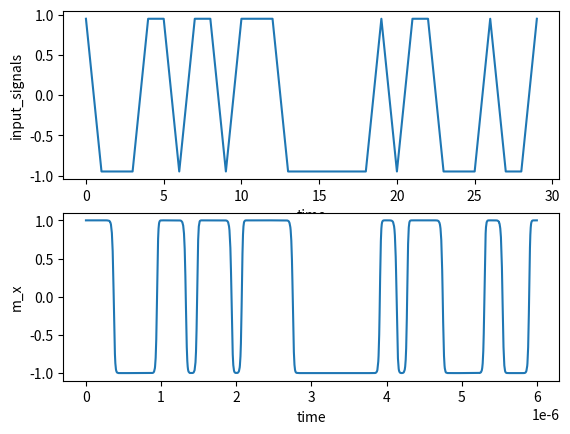

The script that saved this image:
import numpy as np
import matplotlib.pyplot as plt

# constant parameters
u0 = 12.56637e-7  # Vacuum permeability in H/m
h_bar = 1.054e-34  # Reduced Planck constant in Js
K_B = 1.38e-23  # Boltzmann's constant
uB = 9.274e-24  # Bohr magneton in J/T
gamma = 2 * uB / (h_bar * 2 * np.pi)  # Gyromagnetic ratio in 1/Ts
T = 300  # temperature

# parameters of devices
alpha = 0.002  # damping factor
H_x = 0.1  # applied filed along x axis
H_k = 0.2  # anisotropy field along x axis
H_d = 0  # demagnetization field along z axis          0.4
# j = 0.45  # DC current density in MA/cm^2
time_end = 0.2e-6  # simulation time 1e-6
t_step = 1e-11  # time step
step = int(time_end / t_step)
M_s = 1  # saturation magnetization
Volume = 1  # the volume of FL


def module_evolution(time_step, mx, my, mz, current_density, sample_points=50):
    """
    :param time_step: the step of time evolution, i1.e. the number of sampling points
    :param mx: initial state at x axis
    :param my: initial state at y axis
    :param mz: initial state at z axis
    :param current_density: the input current density
    :param sample_points: a number, produce a points list for usage of RC learning
    :return: the matrix of all of m_x, the last state of m vector, virtual matrix
    """
    # initial states for all of matrix
    time_step = int(time_step)
    matrix_mx = []
    matrix_my = []
    matrix_mz = []

    for i1 in range(1, time_step):
        # t = i1 * t_step
        h_dl = 2000 * current_density  # field-like torque
        mx_1, my_1, mz_1 = mx, my, mz

        # normalization
        mod_vector = np.sqrt(pow(mx_1, 2) + pow(my_1, 2) + pow(mz_1, 2))
        mx_1 = mx_1 / mod_vector
        my_1 = my_1 / mod_vector
        mz_1 = mz_1 / mod_vector
        
        # results list
        matrix_mx.append(mx_1)
        matrix_my.append(my_1)
        matrix_mz.append(mz_1)

        N = 1  # thermal noise, 0 off, 1 on
        sigma_x = 0
        sigma_y = 0
        sigma_z = 0
        H_TH = 0.0005  # thermal field
        if N == 1:
            sigma_x = 2 * np.random.random() - 1
            sigma_y = 2 * np.random.random() - 1
            sigma_z = 2 * np.random.random() - 1
        Heff_x = H_x + H_k * mx + N * sigma_x * H_TH
        Heff_y = N * sigma_y * H_TH
        Heff_z = -H_d * mz + N * sigma_z * H_TH
        # k1
        A = gamma * Heff_y * mz - gamma * Heff_z * my
        B = u0 * gamma * h_dl * (my ** 2 + mz ** 2)
        C = gamma * Heff_z * mx - gamma * Heff_x * mz
        D = -u0 * gamma * h_dl * mx * my
        E = gamma * Heff_x * my - gamma * Heff_y * mx
        F = -u0 * gamma * h_dl * mx * mz
        a = 1 + alpha ** 2 * mz ** 2
        b = alpha * my + alpha ** 2 * mx * mz
        c = A + B - alpha * mz * (C + D)
        d = alpha * my - alpha ** 2 * mx * mz
        e = 1 + alpha ** 2 * mx ** 2
        f = E + F + alpha * mx * (C + D)
        d_mx1 = (b * f + c * e) / (a * e + b * d)
        d_mz1 = (a * f - c * d) / (a * e + b * d)
        d_my1 = C + D + alpha * mz * d_mx1 - alpha * mx * d_mz1
        mx = mx_1 + d_mx1 * t_step / 2
        my = my_1 + d_my1 * t_step / 2
        mz = mz_1 + d_mz1 * t_step / 2
        # k2
        Heff_x = H_x + H_k * mx + N * sigma_x * H_TH
        Heff_y = N * sigma_y * H_TH
        Heff_z = -H_d * mz + N * sigma_z * H_TH
        A = gamma * Heff_y * mz - gamma * Heff_z * my
        B = u0 * gamma * h_dl * (my ** 2 + mz ** 2)
        C = gamma * Heff_z * mx - gamma * Heff_x * mz
        D = -u0 * gamma * h_dl * mx * my
        E = gamma * Heff_x * my - gamma * Heff_y * mx
        F = -u0 * gamma * h_dl * mx * mz
        a = 1 + alpha ** 2 * mz ** 2
        b = alpha * my + alpha ** 2 * mx * mz
        c = A + B - alpha * mz * (C + D)
        d = alpha * my - alpha ** 2 * mx * mz
        e = 1 + alpha ** 2 * mx ** 2
        f = E + F + alpha * mx * (C + D)
        d_mx2 = (b * f + c * e) / (a * e + b * d)
        d_mz2 = (a * f - c * d) / (a * e + b * d)
        d_my2 = C + D + alpha * mz * d_mx2 - alpha * mx * d_mz2
        mx = mx_1 + d_mx2 * t_step / 2
        my = my_1 + d_my2 * t_step / 2
        mz = mz_1 + d_mz2 * t_step / 2
        # k3
        Heff_x = H_x + H_k * mx + N * sigma_x * H_TH
        Heff_y = N * sigma_y * H_TH
        Heff_z = -H_d * mz + N * sigma_z * H_TH
        A = gamma * Heff_y * mz - gamma * Heff_z * my
        B = u0 * gamma * h_dl * (my ** 2 + mz ** 2)
        C = gamma * Heff_z * mx - gamma * Heff_x * mz
        D = -u0 * gamma * h_dl * mx * my
        E = gamma * Heff_x * my - gamma * Heff_y * mx
        F = -u0 * gamma * h_dl * mx * mz
        a = 1 + alpha ** 2 * mz ** 2
        b = alpha * my + alpha ** 2 * mx * mz
        c = A + B - alpha * mz * (C + D)
        d = alpha * my - alpha ** 2 * mx * mz
        e = 1 + alpha ** 2 * mx ** 2
        f = E + F + alpha * mx * (C + D)
        d_mx3 = (b * f + c * e) / (a * e + b * d)
        d_mz3 = (a * f - c * d) / (a * e + b * d)
        d_my3 = C + D + alpha * mz * d_mx3 - alpha * mx * d_mz3
        mx = mx_1 + d_mx3 * t_step
        my = my_1 + d_my3 * t_step
        mz = mz_1 + d_mz3 * t_step
        # k4
        Heff_x = H_x + H_k * mx + N * sigma_x * H_TH
        Heff_y = N * sigma_y * H_TH
        Heff_z = -H_d * mz + N * sigma_z * H_TH
        A = gamma * Heff_y * mz - gamma * Heff_z * my
        B = u0 * gamma * h_dl * (my ** 2 + mz ** 2)
        C = gamma * Heff_z * mx - gamma * Heff_x * mz
        D = -u0 * gamma * h_dl * mx * my
        E = gamma * Heff_x * my - gamma * Heff_y * mx
        F = -u0 * gamma * h_dl * mx * mz
        a = 1 + alpha ** 2 * mz ** 2
        b = alpha * my + alpha ** 2 * mx * mz
        c = A + B - alpha * mz * (C + D)
        d = alpha * my - alpha ** 2 * mx * mz
        e = 1 + alpha ** 2 * mx ** 2
        f = E + F + alpha * mx * (C + D)
        d_mx4 = (b * f + c * e) / (a * e + b * d)
        d_mz4 = (a * f - c * d) / (a * e + b * d)
        d_my4 = C + D + alpha * mz * d_mx4 - alpha * mx * d_mz4

        d_mx = d_mx1 + 2 * d_mx2 + 2 * d_mx3 + d_mx4
        d_my = d_my1 + 2 * d_my2 + 2 * d_my3 + d_my4
        d_mz = d_mz1 + 2 * d_mz2 + 2 * d_mz3 + d_mz4
        mx_1 = mx_1 + d_mx * t_step / 6
        my_1 = my_1 + d_my * t_step / 6
        mz_1 = mz_1 + d_mz * t_step / 6
        a = (mx_1 ** 2 + my_1 ** 2 + mz_1 ** 2) ** 0.5
        mx_1 = mx_1 / a
        my_1 = my_1 / a
        mz_1 = mz_1 / a

    # virtual nodes
    # sampling the nodes from resistances list
    number_interval = int(len(matrix_mx) / sample_points)
    virtual_matrix1 = np.array(matrix_mx[1: len(matrix_mx):number_interval])

    while len(virtual_matrix1) != sample_points:
        if len(virtual_matrix1) > sample_points:
            virtual_matrix1 = virtual_matrix1[:-1]
        else:
            virtual_matrix1 = list(virtual_matrix1) + list(virtual_matrix1)[-1]
            virtual_matrix1 = np.array(virtual_matrix1)
    virtual_matrix1 = np.reshape(virtual_matrix1, (sample_points, 1))

    return matrix_mx, mx_1, my_1, mz_1, virtual_matrix1


if __name__ == '__main__':
    input_signals = list(np.random.randint(0, 2, 30))
    input_voltage = []
    for i in input_signals:
        if i == 1:
            input_voltage.append(-0.95)
        else:
            input_voltage.append(0.95)

    m_x0, m_y0, m_z0 = 1, 0.01, 0.01  # initial values
    mx_matrix = []
    virtual_matrix, t_step_matrix = [], []
    print(input_voltage)
    for i in input_voltage:
        mx_list, m_x0, m_y0, m_z0, virtual_nodes = module_evolution(18000, mx=m_x0, my=m_y0, mz=m_z0, current_density=i)
        mx_matrix = mx_matrix + list(mx_list[:-1])
        virtual_matrix = virtual_matrix + list(virtual_nodes)
        print('last_state: mx, my, mz = {}, {}, {}'.format(m_x0, m_y0, m_z0))

    plt.figure()
    plt.subplot(2, 1, 1)
    plt.ylabel(r'input_signals')
    plt.xlabel('time')
    plt.plot(input_voltage)

    plt.subplot(2, 1, 2)
    time_interval = np.linspace(0, time_end * len(input_signals), len(mx_matrix))
    plt.plot(time_interval, mx_matrix)
    t1 = time_interval[0:len(time_interval):1000]
    p1 = mx_matrix[0:len(mx_matrix):1000]
    # plt.scatter(t1, p1, c='red', s=len(t1))
    # print(len(time_interval))
    # print(len(t1))
    plt.ylim(-1.1, 1.1)
    plt.ylabel(r'm_x')
    plt.xlabel('time')
    plt.show()

    # test for M-current density curve
    # input_density = 0.1*np.random.randint(-8, 8, 10)
    # input_density = [-0.2, -0.3, -0.4, -0.5]
    # print(input_density)
    # m_x0, m_y0, m_z0 = 1, 0.1, 0.1
    # # mx_matrix = []
    # for i in input_density:
    #     mx_matrix = []
    #     m_x0, m_y0, m_z0 = 1, 0.1, 0.1
    #     mx_list, m_x0, m_y0, m_z0, _ = module_evolution(30000, m_x=m_x0, m_y=m_y0, m_z=m_z0, current_density=i)
    #     mx_matrix = mx_matrix + list(mx_list[:-1])
    #     print('last_state: mx, my, mz = {}, {}, {}'.format(m_x0, m_y0, m_z0))
    #
    #     plt.figure()
    #     plt.plot(mx_matrix)
    # plt.show()
